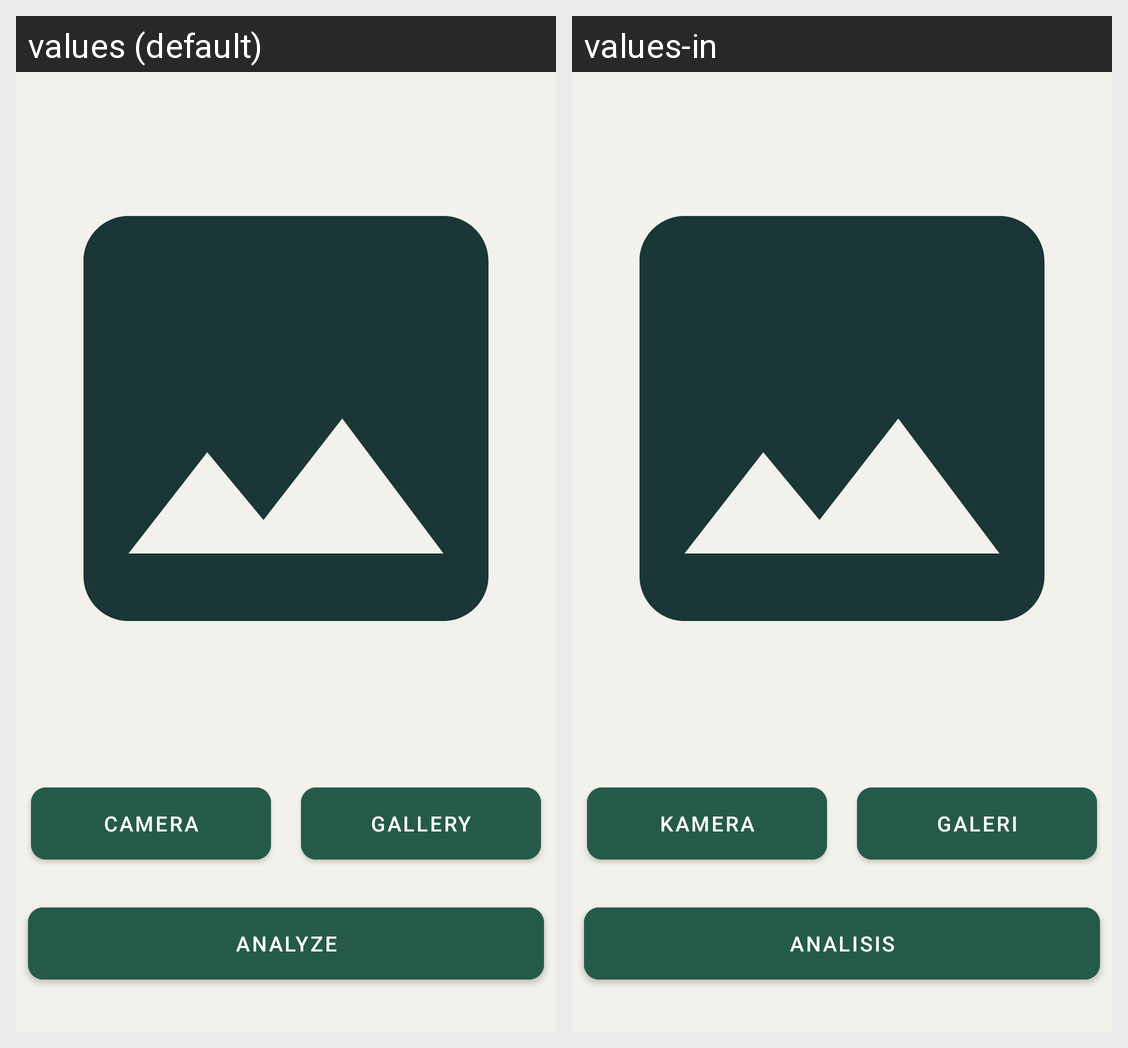

Locale-by-locale string values for the Android screen shown in this grid:
Android screen res/layout/activity_ocr.xml rendered under 2 locales, left to right: values (default), values-in. Device: Nexus 5 (rendered at 1080×1920; each locale shown at half size, 540×960, under a caption strip naming it); theme Theme.Capstone.
Strings drawn on this screen, with the default value and each locale's value (text and hints the layout hard-codes, and strings that could not be matched under every locale, appear in the picture but are not listed):

btn_camera
  values: Camera
  values-in: Kamera

btn_galery
  values: Gallery
  values-in: Galeri

btn_analyze
  values: Analyze
  values-in: Analisis
